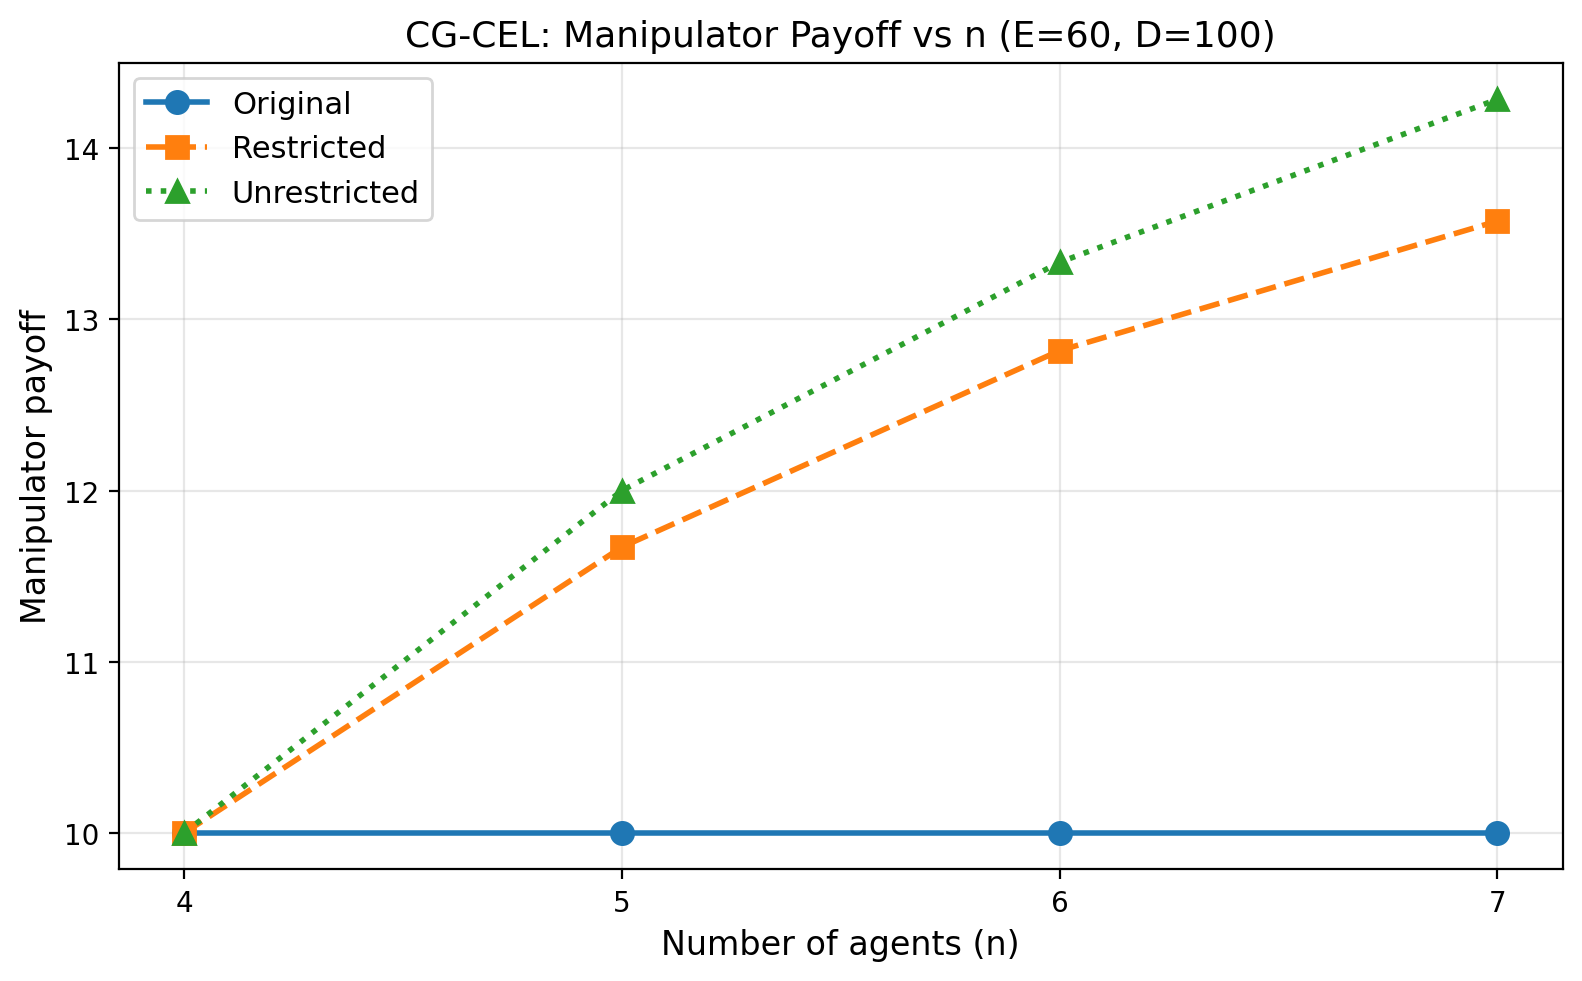

Values plotted in this chart, from the file beside it:
n, original, restricted, unrestricted
4, 10, 10, 10.0
5, 10, 11.67, 12.0
6, 10, 12.82, 13.33
7, 10, 13.57, 14.29
